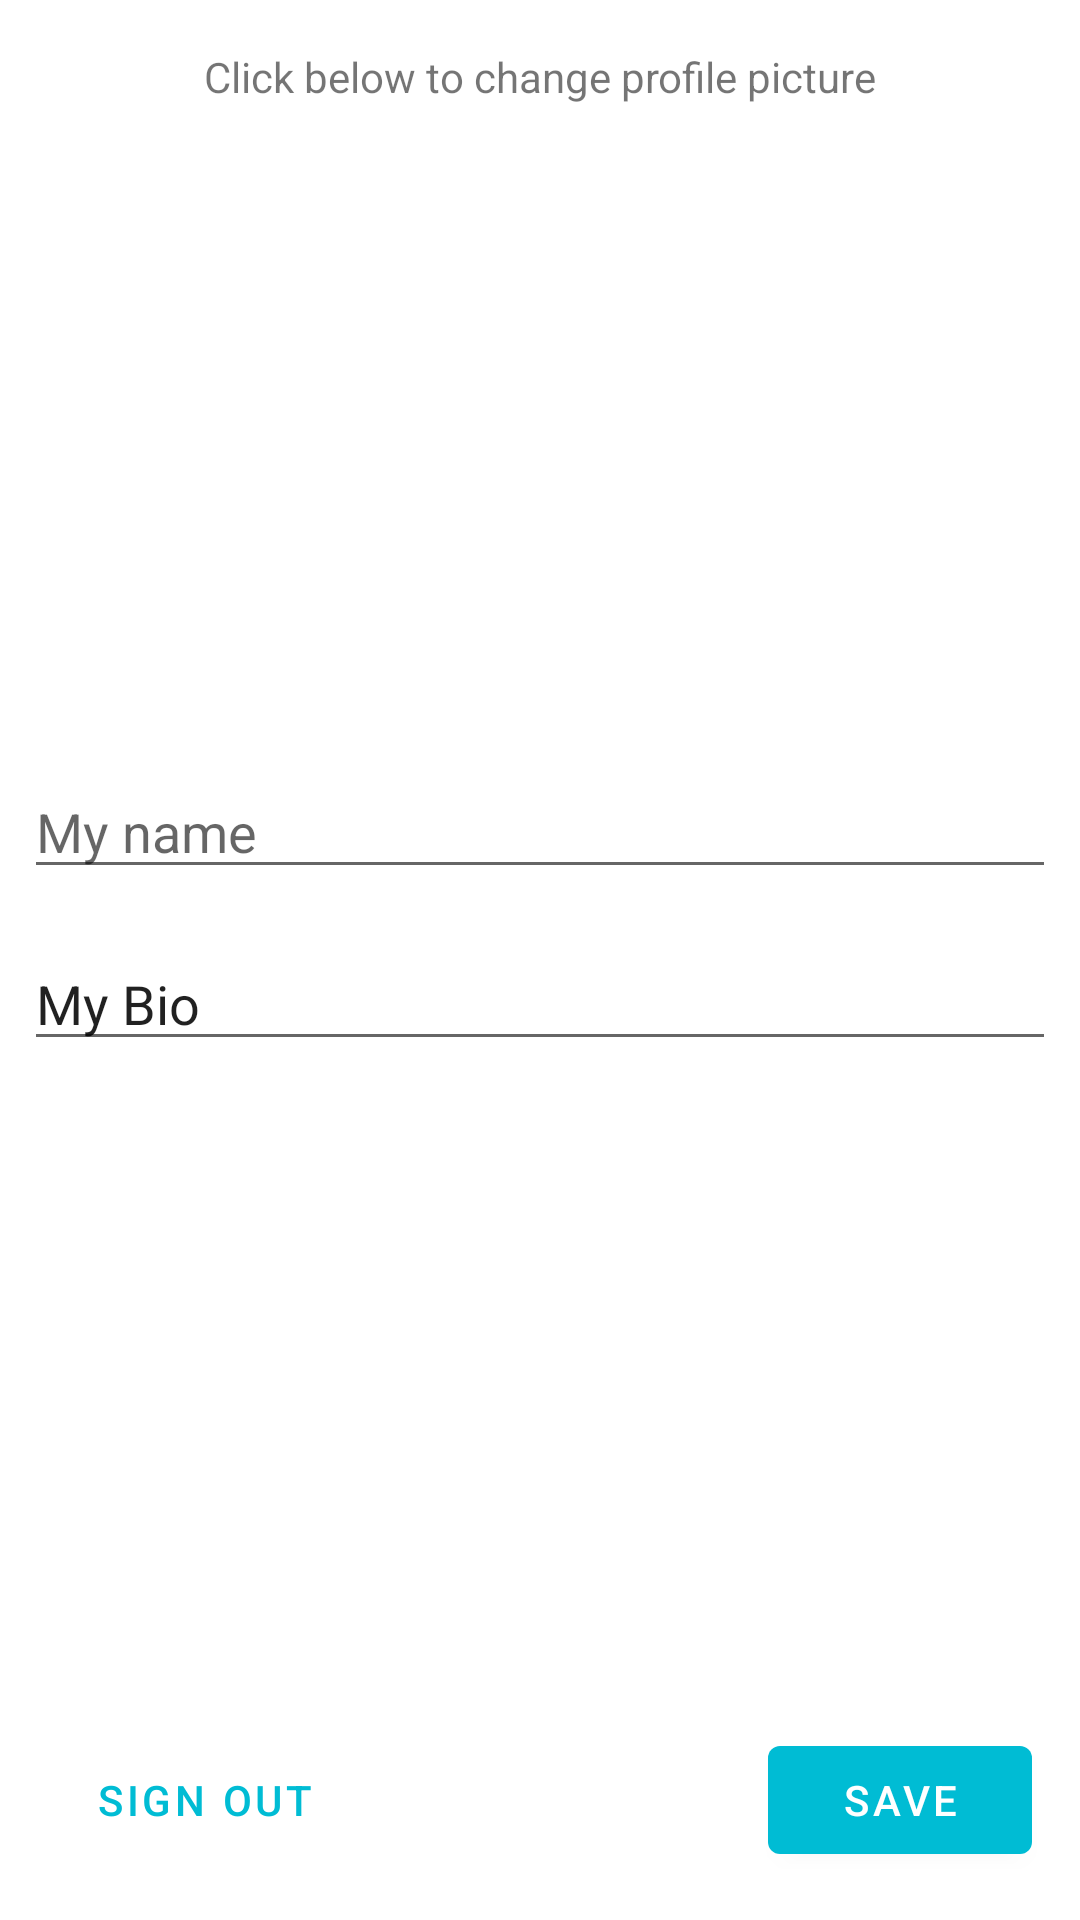

The Android layout XML behind this screen, and the referenced resources:
<!-- AndroidManifest.xml: application theme AppTheme -->
<!-- res/layout/fragment_my_account.xml -->
<?xml version="1.0" encoding="utf-8"?>
<layout xmlns:app="http://schemas.android.com/apk/res-auto"
    xmlns:tools="http://schemas.android.com/tools"
    xmlns:android="http://schemas.android.com/apk/res/android">


<androidx.constraintlayout.widget.ConstraintLayout
    android:layout_width="match_parent"
    android:layout_height="match_parent">

    <com.google.android.material.button.MaterialButton
        android:id="@+id/buttonSave"
        android:layout_width="wrap_content"
        android:layout_height="wrap_content"
        android:layout_marginEnd="16dp"
        android:layout_marginBottom="16dp"
        android:text="@string/save"
        app:layout_constraintBottom_toBottomOf="parent"
        app:layout_constraintEnd_toEndOf="parent" />

    <ImageView
        android:id="@+id/imageViewProfilePicture"
        android:layout_width="140dp"
        android:layout_height="140dp"
        android:layout_marginTop="16dp"
        android:contentDescription="@string/profile_picture"
        app:layout_constraintEnd_toEndOf="parent"
        app:layout_constraintHorizontal_bias="0.498"
        app:layout_constraintStart_toStartOf="parent"
        app:layout_constraintTop_toBottomOf="@+id/textView2"
        tools:src="@tools:sample/avatars" />

    <EditText
        android:id="@+id/editTextName"
        android:layout_width="0dp"
        android:layout_height="wrap_content"
        android:layout_marginStart="8dp"
        android:layout_marginTop="64dp"
        android:layout_marginEnd="8dp"
        android:ems="10"
        android:hint="@string/my_name"
        android:inputType="textPersonName"
        app:layout_constraintEnd_toEndOf="parent"
        app:layout_constraintStart_toStartOf="parent"
        app:layout_constraintTop_toBottomOf="@+id/imageViewProfilePicture" />

    <EditText
        android:id="@+id/editTextBio"
        android:layout_width="0dp"
        android:layout_height="wrap_content"
        android:layout_marginStart="8dp"
        android:layout_marginTop="16dp"
        android:layout_marginEnd="8dp"
        android:ems="10"
        android:inputType="textPersonName"
        android:text="@string/my_bio"
        app:layout_constraintEnd_toEndOf="parent"
        app:layout_constraintStart_toStartOf="parent"
        app:layout_constraintTop_toBottomOf="@+id/editTextName" />

    <Button
        style="@style/Widget.MaterialComponents.Button.OutlinedButton"
        android:id="@+id/buttonSignOut"
        android:layout_width="wrap_content"
        android:layout_height="wrap_content"
        android:layout_marginStart="16dp"
        android:layout_marginBottom="16dp"
        android:text="@string/sign_out"
        app:layout_constraintBottom_toBottomOf="parent"
        app:layout_constraintStart_toStartOf="parent" />

    <TextView
        android:id="@+id/textView2"
        android:layout_width="wrap_content"
        android:layout_height="wrap_content"
        android:layout_marginTop="16dp"
        android:text="@string/how_to_change_dp"
        app:layout_constraintEnd_toEndOf="parent"
        app:layout_constraintStart_toStartOf="parent"
        app:layout_constraintTop_toTopOf="parent" />

</androidx.constraintlayout.widget.ConstraintLayout>

</layout>
<!-- resources referenced by this layout -->
<resources>
  <string name="how_to_change_dp">Click below to change profile picture</string>
  <string name="my_bio">My Bio</string>
  <string name="my_name">My name</string>
  <string name="profile_picture">Profile picture</string>
  <string name="save">Save</string>
  <string name="sign_out">Sign out</string>
  <style name="AppTheme" parent="Theme.MaterialComponents.DayNight.DarkActionBar">
          
          <item name="colorPrimary">@color/colorPrimary</item>
          <item name="colorPrimaryDark">@color/colorPrimaryDark</item>
          <item name="colorAccent">@color/colorAccent</item>
  
          <item name="colorSurface">@color/colorPrimaryDark</item>
      </style>
  <color name="colorPrimary">#00BCD4</color>
  <color name="colorPrimaryDark">#00838F</color>
  <color name="colorAccent">#B2EBF2</color>
</resources>
